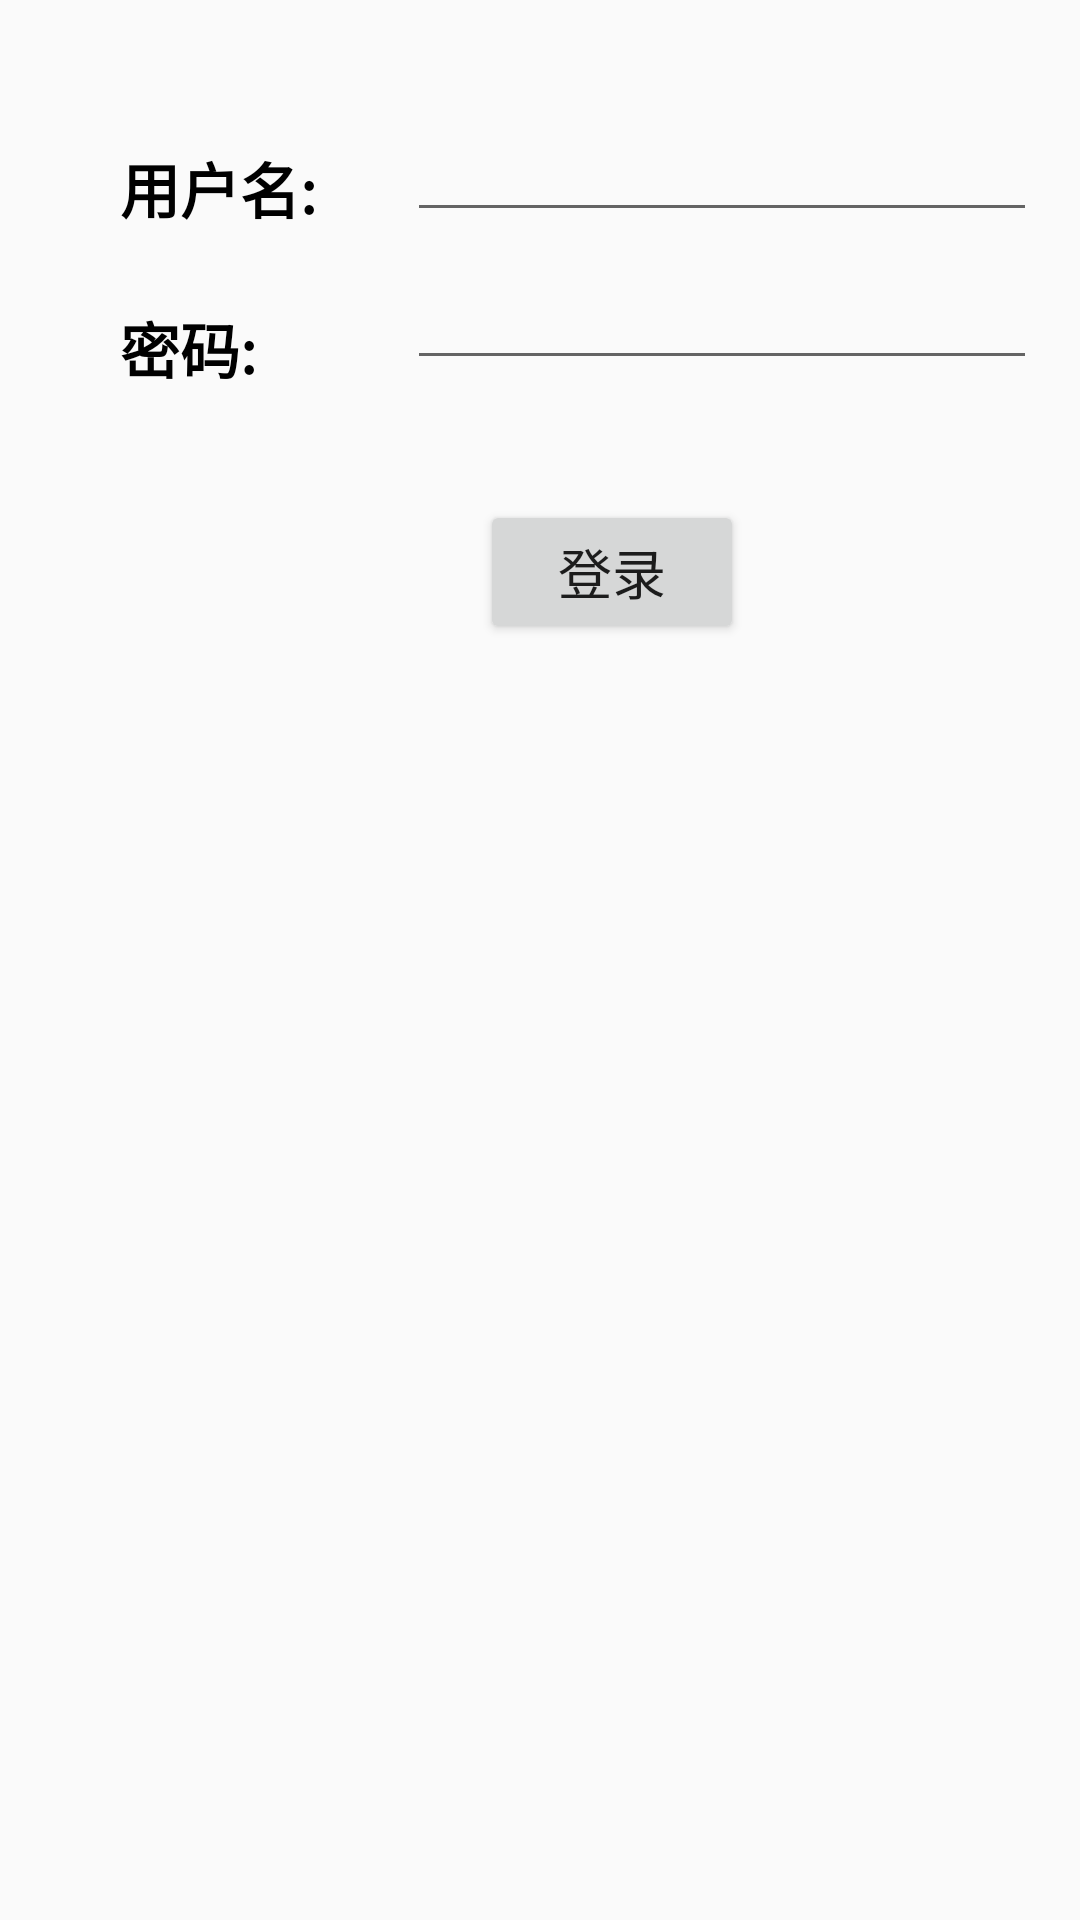

The Android layout XML behind this screen, and the referenced resources:
<!-- AndroidManifest.xml: application theme Theme.Lyt23210118 -->
<!-- res/layout/activity_login.xml -->
<?xml version="1.0" encoding="utf-8"?>
<android.support.constraint.ConstraintLayout xmlns:android="http://schemas.android.com/apk/res/android"
    xmlns:app="http://schemas.android.com/apk/res-auto"
    xmlns:tools="http://schemas.android.com/tools"
    android:layout_width="match_parent"
    android:layout_height="match_parent"
    tools:context=".MainActivity">

    <TextView
        android:id="@+id/textView"
        android:layout_width="wrap_content"
        android:layout_height="wrap_content"
        android:layout_marginStart="40dp"
        android:layout_marginTop="48dp"
        android:text="用户名:"
        android:textColor="#000"
        android:textSize="20sp"
        android:textStyle="bold"
        app:layout_constraintStart_toStartOf="parent"
        app:layout_constraintTop_toTopOf="parent" />

    <TextView
        android:id="@+id/textView2"
        android:layout_width="wrap_content"
        android:layout_height="wrap_content"
        android:layout_marginStart="40dp"
        android:layout_marginTop="24dp"
        android:text="密码:"
        android:textColor="#000"
        android:textSize="20sp"
        android:textStyle="bold"
        app:layout_constraintStart_toStartOf="parent"
        app:layout_constraintTop_toBottomOf="@+id/textView" />

    <EditText
        android:id="@+id/textBox_username"
        android:layout_width="wrap_content"
        android:layout_height="wrap_content"
        android:layout_marginStart="30dp"
        android:layout_marginTop="36dp"
        android:ems="10"
        android:inputType="textPersonName"
        app:layout_constraintStart_toEndOf="@+id/textView"
        app:layout_constraintTop_toTopOf="parent" />

    <EditText
        android:id="@+id/textBox_password"
        android:layout_width="wrap_content"
        android:layout_height="wrap_content"
        android:layout_marginStart="30dp"
        android:layout_marginTop="8dp"
        android:ems="10"
        android:inputType="textPassword"
        app:layout_constraintStart_toEndOf="@+id/textView"
        app:layout_constraintTop_toBottomOf="@+id/textBox_username" />

    <Button
        android:id="@+id/button_login"
        android:layout_width="wrap_content"
        android:layout_height="wrap_content"
        android:layout_marginStart="160dp"
        android:layout_marginTop="40dp"
        android:text="登录"
        android:textSize="18sp"
        app:layout_constraintStart_toStartOf="parent"
        app:layout_constraintTop_toBottomOf="@+id/textBox_password" />
</android.support.constraint.ConstraintLayout>
<!-- resources referenced by this layout -->
<resources>
  <style name="Theme.Lyt23210118" parent="Theme.AppCompat.Light.DarkActionBar">
          
          <item name="colorPrimary">@color/purple_500</item>
          <item name="colorPrimaryDark">@color/purple_700</item>
          <item name="colorAccent">@color/teal_200</item>
          
      </style>
  <!-- not gathered from this repository: default colours our renderer supplied (Android Studio template values) -->
  <color name="purple_500">#FF6200EE</color>
  <color name="purple_700">#FF3700B3</color>
  <color name="teal_200">#FF03DAC5</color>
</resources>
